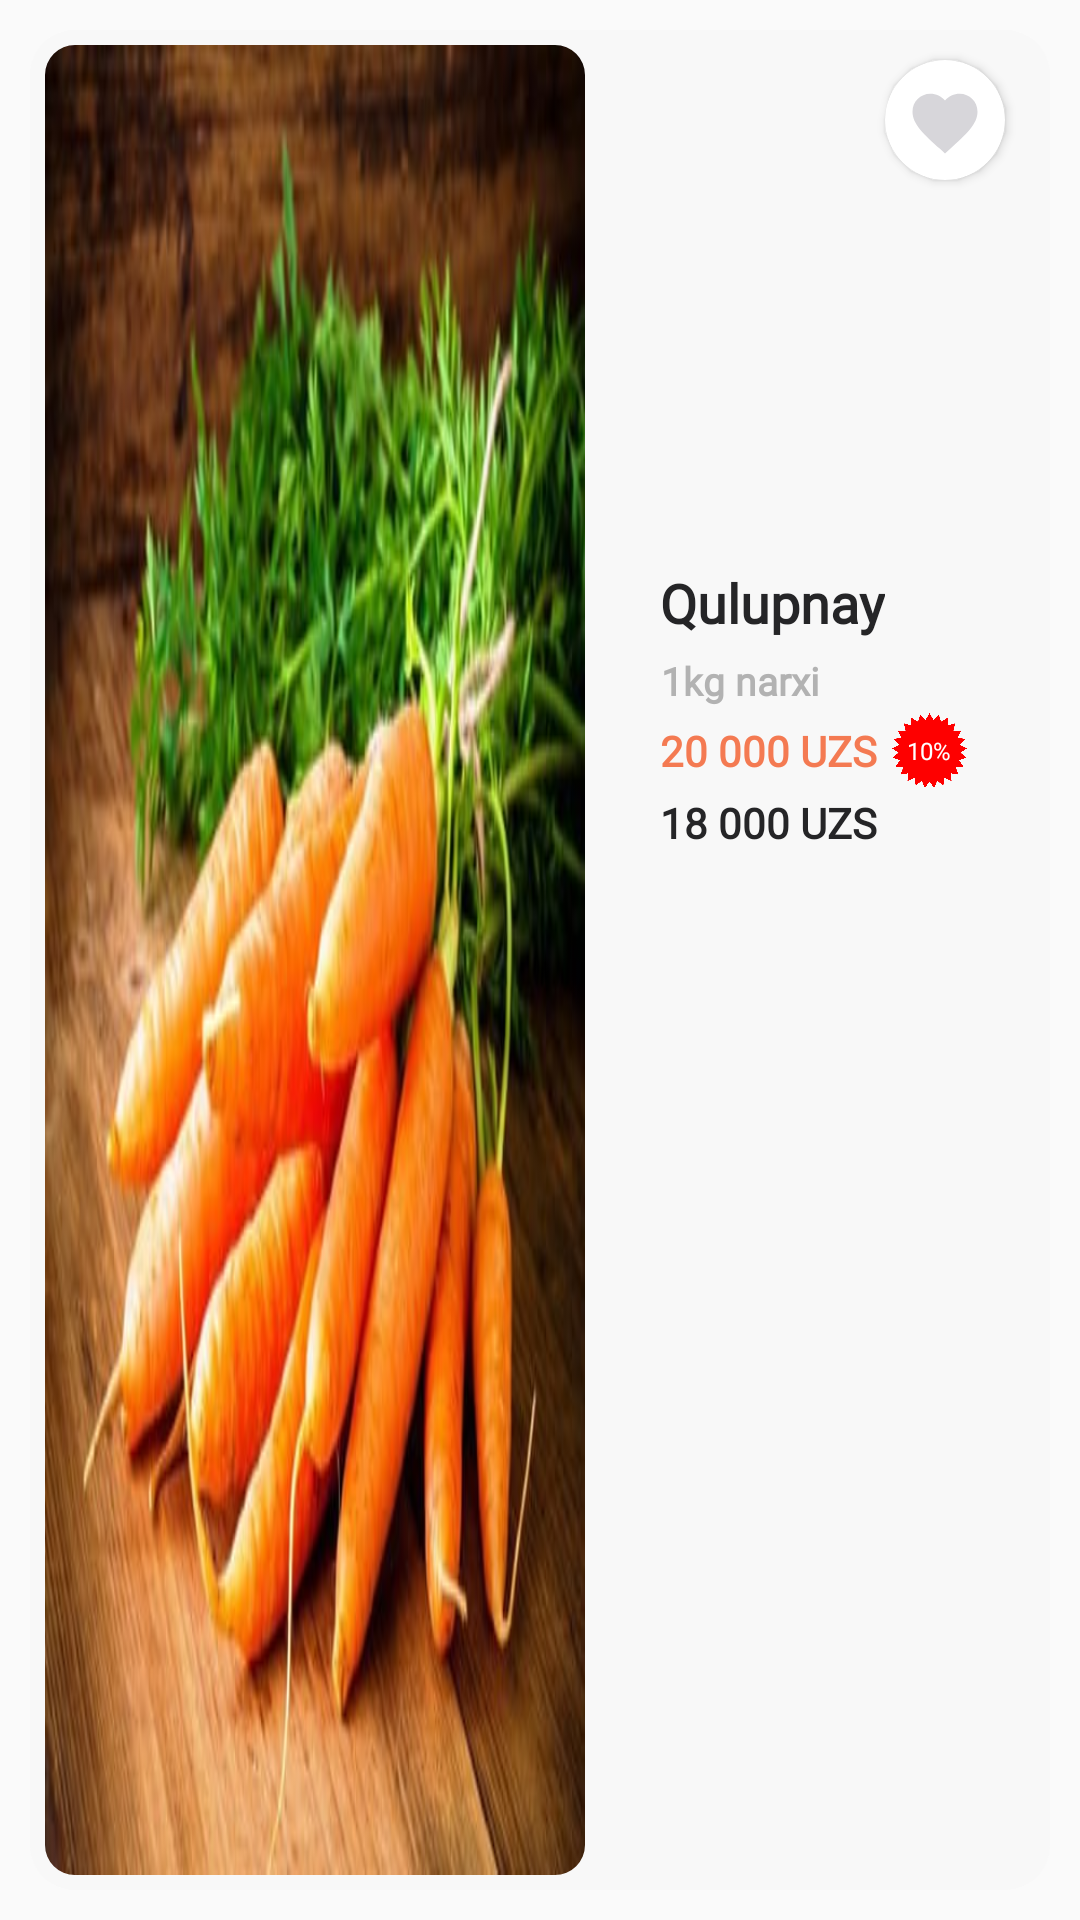

Layout XML and referenced resources for this Android screen:
<!-- AndroidManifest.xml: application theme Theme.UmidjonMarket111 -->
<!-- res/layout/popular_item.xml -->
<?xml version="1.0" encoding="utf-8"?>
<androidx.appcompat.widget.LinearLayoutCompat xmlns:android="http://schemas.android.com/apk/res/android"
    xmlns:app="http://schemas.android.com/apk/res-auto"
    android:layout_width="match_parent"
    android:layout_height="220dp"
    android:layout_gravity="center"
    android:orientation="vertical">

    <androidx.constraintlayout.widget.ConstraintLayout
        android:layout_margin="10dp"
        android:background="@drawable/exclusive_shape"
        android:orientation="vertical"
        android:id="@+id/container"
        android:layout_width="match_parent"
        android:layout_height="match_parent"
        android:layout_gravity="center">

        <TextView
            android:id="@+id/tvName"
            android:layout_width="wrap_content"
            android:layout_height="wrap_content"
            android:layout_marginStart="25dp"
            android:fontFamily="@font/milliard_medium"
            android:gravity="center"
            android:text="Qulupnay"
            android:textColor="#252527"
            android:textSize="18dp"
            android:textStyle="bold"
            app:layout_constraintBottom_toBottomOf="parent"
            app:layout_constraintStart_toEndOf="@+id/tvImages"
            app:layout_constraintTop_toTopOf="parent"
            app:layout_constraintVertical_bias="0.3" />

        <TextView
            android:id="@+id/type"
            android:layout_width="wrap_content"
            android:layout_height="wrap_content"
            android:layout_marginTop="5dp"
            android:fontFamily="@font/milliard_medium"
            android:gravity="center"
            android:text="1kg narxi"
            android:textColor="#B2B2B2"
            android:textSize="13dp"
            android:textStyle="bold"
            app:layout_constraintEnd_toStartOf="@+id/etLiner"
            app:layout_constraintHorizontal_bias="0.0"
            app:layout_constraintStart_toStartOf="@+id/tvName"
            app:layout_constraintTop_toBottomOf="@+id/tvName" />

        <TextView
            android:id="@+id/tvPrice"
            android:layout_width="wrap_content"
            android:layout_height="wrap_content"
            android:layout_marginTop="5dp"
            android:fontFamily="@font/milliard_medium"
            android:gravity="center"
            android:text="20 000 UZS"
            android:textColor="@color/secondary_color"
            android:textSize="14dp"
            android:textStyle="bold"
            app:layout_constraintEnd_toStartOf="@+id/etLiner"
            app:layout_constraintHorizontal_bias="0.0"
            app:layout_constraintStart_toStartOf="@+id/type"
            app:layout_constraintTop_toBottomOf="@+id/type" />

        <ImageView
            android:id="@+id/tvLine"
            android:layout_width="0dp"
            android:layout_height="0dp"
            android:fontFamily="@font/milliard_medium"
            android:src="@drawable/ic_line"
            app:layout_constraintBottom_toBottomOf="@+id/tvPrice"
            app:layout_constraintStart_toStartOf="@+id/tvPrice"
            app:layout_constraintTop_toTopOf="@+id/tvPrice" />

        <TextView
            android:id="@+id/tvNewPrice"
            android:layout_width="wrap_content"
            android:layout_height="wrap_content"
            android:layout_marginTop="5dp"
            android:fontFamily="@font/milliard_medium"
            android:gravity="center"
            android:text="18 000 UZS"
            android:textColor="#252527"
            android:textSize="14dp"
            android:textStyle="bold"
            app:layout_constraintEnd_toStartOf="@+id/etLiner"
            app:layout_constraintHorizontal_bias="0.0"
            app:layout_constraintStart_toStartOf="@+id/tvLine"
            app:layout_constraintTop_toBottomOf="@+id/tvPrice" />
        <ImageView
            android:layout_marginStart="5dp"
            android:id="@+id/offerBackground"
            android:layout_width="25dp"
            android:layout_height="25dp"
            android:fontFamily="@font/milliard_medium"
            android:src="@drawable/offer_background"
            app:layout_constraintBottom_toBottomOf="@+id/tvPrice"
            app:layout_constraintStart_toEndOf="@+id/tvPrice"
            app:layout_constraintTop_toTopOf="@+id/tvPrice" />

        <TextView
            android:id="@+id/tvOffer"
            android:layout_width="0dp"
            android:layout_height="0dp"
            android:fontFamily="@font/milliard_medium"
            android:gravity="center"
            android:text="10%"
            android:textColor="@color/white"
            android:textSize="8dp"
            app:layout_constraintBottom_toBottomOf="@+id/offerBackground"
            app:layout_constraintEnd_toEndOf="@+id/offerBackground"
            app:layout_constraintStart_toStartOf="@+id/offerBackground"
            app:layout_constraintTop_toTopOf="@+id/offerBackground" />

        <com.google.android.material.imageview.ShapeableImageView
            android:id="@+id/tvImages"
            android:layout_width="180dp"
            android:layout_height="0dp"
            android:layout_margin="5dp"
            android:theme="@style/ShapeAppearanceOverlay.App.CornerSizeItem"
            android:scaleType="fitXY"
            android:src="@drawable/sabzi"
            app:layout_constraintBottom_toBottomOf="parent"
            app:layout_constraintStart_toStartOf="parent"
            app:layout_constraintTop_toTopOf="parent" />

        <androidx.cardview.widget.CardView
            android:id="@+id/etLiner"
            android:layout_width="40dp"
            android:layout_height="40dp"
            android:layout_marginTop="10dp"
            android:layout_marginEnd="15dp"
            app:cardCornerRadius="500dp"
            app:layout_constraintEnd_toEndOf="parent"
            app:layout_constraintTop_toTopOf="parent">

            <ImageView
                android:id="@+id/btnFavourite"
                android:layout_width="28dp"
                android:layout_height="28dp"
                android:layout_gravity="center"
                android:paddingTop="2dp"
                android:src="@drawable/ic_baseline_favorite_24"
                app:layout_constraintEnd_toEndOf="parent"
                app:layout_constraintTop_toTopOf="parent" />
        </androidx.cardview.widget.CardView>

    </androidx.constraintlayout.widget.ConstraintLayout>
</androidx.appcompat.widget.LinearLayoutCompat>
<!-- resources referenced by this layout -->
<resources>
  <color name="secondary_color">#F47A52</color>
  <color name="white">#FFFFFFFF</color>
  <!-- drawable exclusive_shape (drawable) -->
  <?xml version="1.0" encoding="utf-8"?>
  <selector xmlns:android="http://schemas.android.com/apk/res/android">
  
  <item android:state_pressed="false">
      <shape android:shape="rectangle">
          <solid android:color="#F8F8F8" />
          <corners android:radius="15dp" />
      </shape>
  </item>
  
  <item android:state_pressed="true">
      <shape android:shape="rectangle">
          <solid android:color="#EDECEC" />
          <corners android:radius="15dp" />
      </shape>
  </item>
  </selector>
  <!-- drawable ic_baseline_favorite_24 (drawable) -->
  <vector xmlns:android="http://schemas.android.com/apk/res/android"
      android:width="24dp"
      android:height="24dp"
      android:viewportWidth="24"
      android:viewportHeight="24">
    <path
        android:fillColor="#D7D6DA"
        android:pathData="M12,21.35l-1.45,-1.32C5.4,15.36 2,12.28 2,8.5 2,5.42 4.42,3 7.5,3c1.74,0 3.41,0.81 4.5,2.09C13.09,3.81 14.76,3 16.5,3 19.58,3 22,5.42 22,8.5c0,3.78 -3.4,6.86 -8.55,11.54L12,21.35z"/>
  </vector>
  <!-- drawable ic_line (drawable) -->
  <vector xmlns:android="http://schemas.android.com/apk/res/android"
      android:width="189dp"
      android:height="4dp"
      android:viewportWidth="189"
      android:viewportHeight="4">
    <path
        android:pathData="M0.935,2L188.066,2"
        android:strokeWidth="3"
        android:fillColor="#00000000"
        android:strokeColor="@color/secondary_color"/>
  </vector>
  <!-- drawable offer_background: png bitmap (drawable, 80004 bytes) -->
  <!-- drawable sabzi: jpg bitmap (drawable, 36381 bytes) -->
  <style name="ShapeAppearanceOverlay.App.CornerSizeItem" parent="">
          <item name="cornerSize">10dp</item>
      </style>
  <style name="Theme.UmidjonMarket111" parent="Theme.MaterialComponents.DayNight.NoActionBar.Bridge">
          
          <item name="colorPrimary">@color/purple_500</item>
          <item name="colorPrimaryVariant">@color/purple_700</item>
          <item name="colorOnPrimary">@color/white</item>
          
          <item name="colorSecondary">@color/teal_200</item>
          <item name="colorSecondaryVariant">@color/teal_700</item>
          <item name="colorOnSecondary">@color/black</item>
          
          <item name="android:statusBarColor" tools:targetApi="l">?attr/colorPrimaryVariant</item>
          
      </style>
  <color name="purple_500">#F47A52</color>
  <color name="purple_700">#DF704B</color>
  <color name="teal_200">#FF03DAC5</color>
  <color name="teal_700">#FF018786</color>
  <color name="black">#FF000000</color>
</resources>
